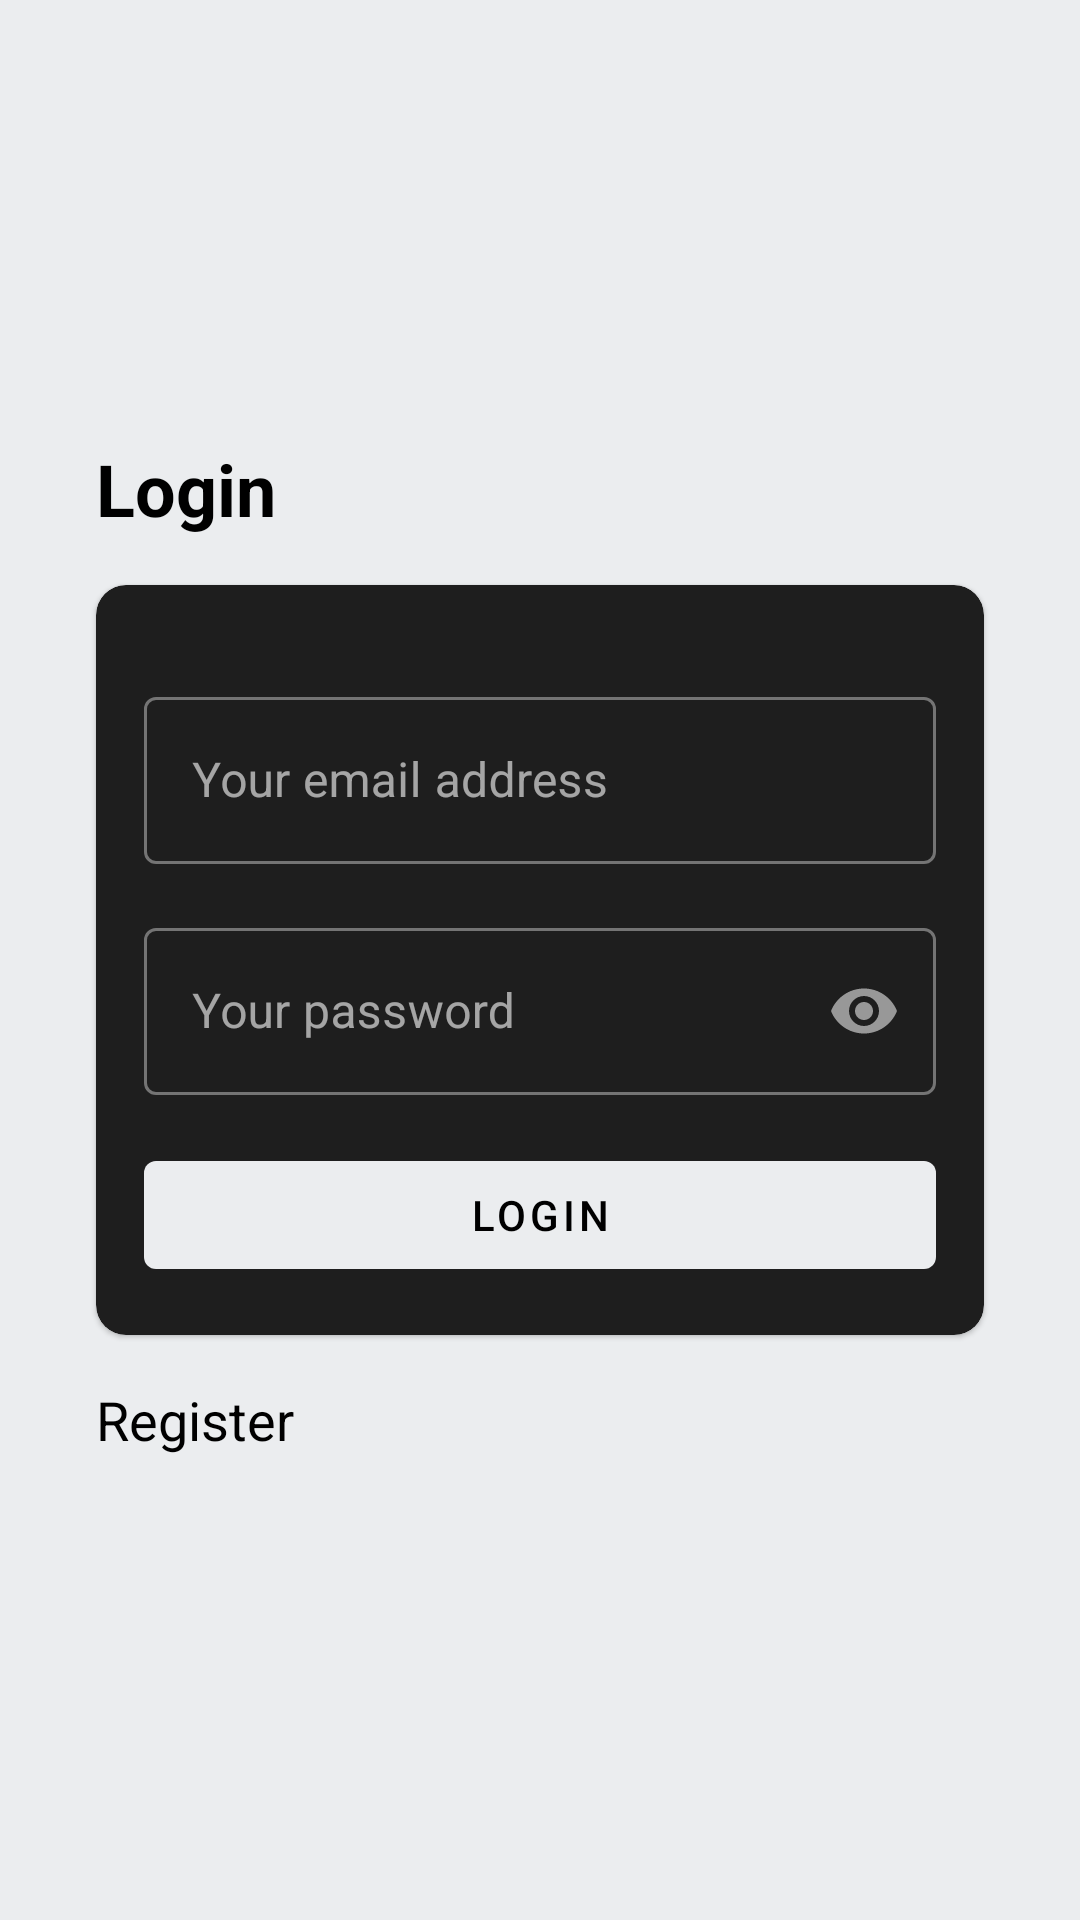

Write the Android layout XML for this screen, with the resource values it uses.
<!-- AndroidManifest.xml: application theme Theme.Ecoba -->
<!-- res/layout/activity_login.xml -->
<?xml version="1.0" encoding="utf-8"?>
<androidx.constraintlayout.widget.ConstraintLayout xmlns:android="http://schemas.android.com/apk/res/android"
    xmlns:app="http://schemas.android.com/apk/res-auto"
    xmlns:tools="http://schemas.android.com/tools"
    android:layout_width="match_parent"
    android:layout_height="match_parent"
    tools:context=".presentation.login.LoginActivity">

    <com.google.android.material.textview.MaterialTextView
        android:id="@+id/materialTextView"
        android:layout_width="wrap_content"
        android:layout_height="wrap_content"
        android:layout_marginStart="32dp"
        android:layout_marginBottom="16dp"
        android:text="@string/login"
        android:textSize="24sp"
        android:textStyle="bold"
        app:layout_constraintBottom_toTopOf="@+id/materialCardView"
        app:layout_constraintEnd_toEndOf="parent"
        app:layout_constraintHorizontal_bias="0.0"
        app:layout_constraintStart_toStartOf="parent" />

    <com.google.android.material.card.MaterialCardView
        android:id="@+id/materialCardView"
        android:layout_width="0dp"
        android:layout_height="wrap_content"
        android:layout_marginStart="32dp"
        android:layout_marginEnd="32dp"
        android:elevation="10dp"
        app:cardCornerRadius="10dp"
        app:layout_constraintBottom_toBottomOf="parent"
        app:layout_constraintEnd_toEndOf="parent"
        app:layout_constraintStart_toStartOf="parent"
        app:layout_constraintTop_toTopOf="parent">

        <androidx.constraintlayout.widget.ConstraintLayout
            android:layout_width="match_parent"
            android:layout_height="match_parent">

            <com.google.android.material.textfield.TextInputLayout
                android:id="@+id/email_layout"
                style="@style/Widget.MaterialComponents.TextInputLayout.OutlinedBox"
                android:layout_width="0dp"
                android:layout_height="wrap_content"
                android:layout_marginStart="16dp"
                android:layout_marginTop="32dp"
                android:layout_marginEnd="16dp"
                app:layout_constraintEnd_toEndOf="parent"
                app:layout_constraintStart_toStartOf="parent"
                app:layout_constraintTop_toTopOf="parent">

                <com.google.android.material.textfield.TextInputEditText
                    android:id="@+id/email"
                    android:layout_width="match_parent"
                    android:layout_height="wrap_content"
                    android:hint="@string/email_hint"
                    android:inputType="textEmailAddress"/>

            </com.google.android.material.textfield.TextInputLayout>

            <com.google.android.material.textfield.TextInputLayout
                android:id="@+id/password_layout"
                style="@style/Widget.MaterialComponents.TextInputLayout.OutlinedBox"
                android:layout_width="0dp"
                android:layout_height="wrap_content"
                android:layout_marginStart="16dp"
                android:layout_marginTop="16dp"
                android:layout_marginEnd="16dp"
                app:layout_constraintEnd_toEndOf="parent"
                app:layout_constraintStart_toStartOf="parent"
                app:layout_constraintTop_toBottomOf="@+id/email_layout"
                app:passwordToggleEnabled="true">

                <com.google.android.material.textfield.TextInputEditText
                    android:id="@+id/password"
                    android:layout_width="match_parent"
                    android:layout_height="wrap_content"
                    android:hint="@string/password_hint"
                    android:inputType="textPassword" />

            </com.google.android.material.textfield.TextInputLayout>

            <ProgressBar
                android:visibility="gone"
                android:id="@+id/login_progress"
                android:layout_width="wrap_content"
                android:layout_height="wrap_content"
                android:layout_marginTop="16dp"
                android:layout_marginBottom="16dp"
                android:indeterminate="true"
                app:layout_constraintBottom_toBottomOf="parent"
                app:layout_constraintEnd_toEndOf="parent"
                app:layout_constraintStart_toStartOf="parent"
                app:layout_constraintTop_toBottomOf="@+id/password_layout" />

            <com.google.android.material.button.MaterialButton
                android:id="@+id/submit_btn"
                android:layout_width="0dp"
                android:layout_height="wrap_content"
                android:layout_marginStart="16dp"
                android:layout_marginTop="16dp"
                android:layout_marginEnd="16dp"
                android:layout_marginBottom="16dp"
                android:text="@string/login"
                app:layout_constraintBottom_toBottomOf="parent"
                app:layout_constraintEnd_toEndOf="parent"
                app:layout_constraintStart_toStartOf="parent"
                app:layout_constraintTop_toBottomOf="@id/password_layout" />

        </androidx.constraintlayout.widget.ConstraintLayout>

    </com.google.android.material.card.MaterialCardView>

    <com.google.android.material.textview.MaterialTextView
        android:layout_width="wrap_content"
        android:layout_height="wrap_content"
        android:layout_marginStart="32dp"
        android:layout_marginTop="16dp"
        android:text="@string/register"
        android:textSize="18sp"
        app:layout_constraintStart_toStartOf="parent"
        app:layout_constraintTop_toBottomOf="@+id/materialCardView" />

</androidx.constraintlayout.widget.ConstraintLayout>
<!-- resources referenced by this layout -->
<resources>
  <string name="email_hint">Your email address</string>
  <string name="login">Login</string>
  <string name="password_hint">Your password</string>
  <string name="register">Register</string>
  <style name="Theme.Ecoba" parent="Theme.MaterialComponents.NoActionBar">
          <item name="android:colorBackground">@color/primary</item>
          <item name="colorPrimary">@color/primary</item>
          <item name="colorPrimaryVariant">@color/primary</item>
          <item name="colorOnPrimary">@color/darkText</item>
          <item name="android:textColor">@color/darkText</item>
          
          <item name="colorSecondary">@color/secondary</item>
          <item name="colorSecondaryVariant">@color/secondaryLight</item>
          <item name="colorOnSecondary">@color/lightText</item>
          
          <item name="android:statusBarColor" tools:targetApi="l">@color/primary</item>
          <item name="android:windowLightStatusBar">true</item>
      </style>
  <color name="primary">#ebedef</color>
  <color name="darkText">#000000</color>
  <color name="secondary">#2c3e50</color>
  <color name="secondaryLight">#57687c</color>
  <color name="lightText">#ffffff</color>
</resources>
